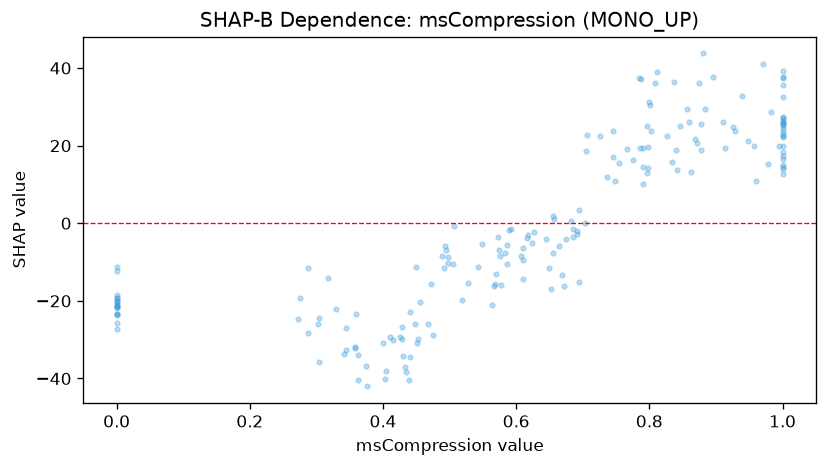

The data file committed next to this chart (first rows):
feature_value, shap_value
0.982, 28.59
1.0, 25.96
0.495, -6.812
0.434, -38.42
1.0, 32.41
0.363, -40.36
0.788, 37.08
0.497, -10.16
0.0, -21.63
0.451, -30.8
0.57, -13.11
0.489, -8.4
1.0, 25.53
0.928, 23.72
0.587, -5.609
0.429, -29.78
0.303, -26
0.877, 18.99
1.0, 17.45
0.36, -23.27
1.0, 24.45
0.791, 19.51
0.43, -34.22
0.425, -29.29
1.0, 25.33
0.0, -27.24
0.576, -8.327
0.842, 13.83
0.573, -3.495
0.44, -34.35
0.745, 17.05
0.0, -18.42
1.0, 27.04
0.345, -32.57
0.468, -25.93
0.785, 37.48
0.475, -28.91
0.786, 19.34
0.452, -29.77
0.834, 15.84
0.506, -0.6282
0.754, 15.54
0.726, 22.45
0.374, -36.7
0.627, -2.372
0.45, -11.36
0.79, 14.52
0.796, 12.85
0.317, -14.22
0.798, 19.6
1.0, 37.3
0.404, -38.1
0.692, -2.83
0.505, -10.45
0.948, 21.11
0.682, 0.5705
0.657, 1.118
1.0, 37.66
1.0, 26.21
0.686, -1.369
... 129 more rows
